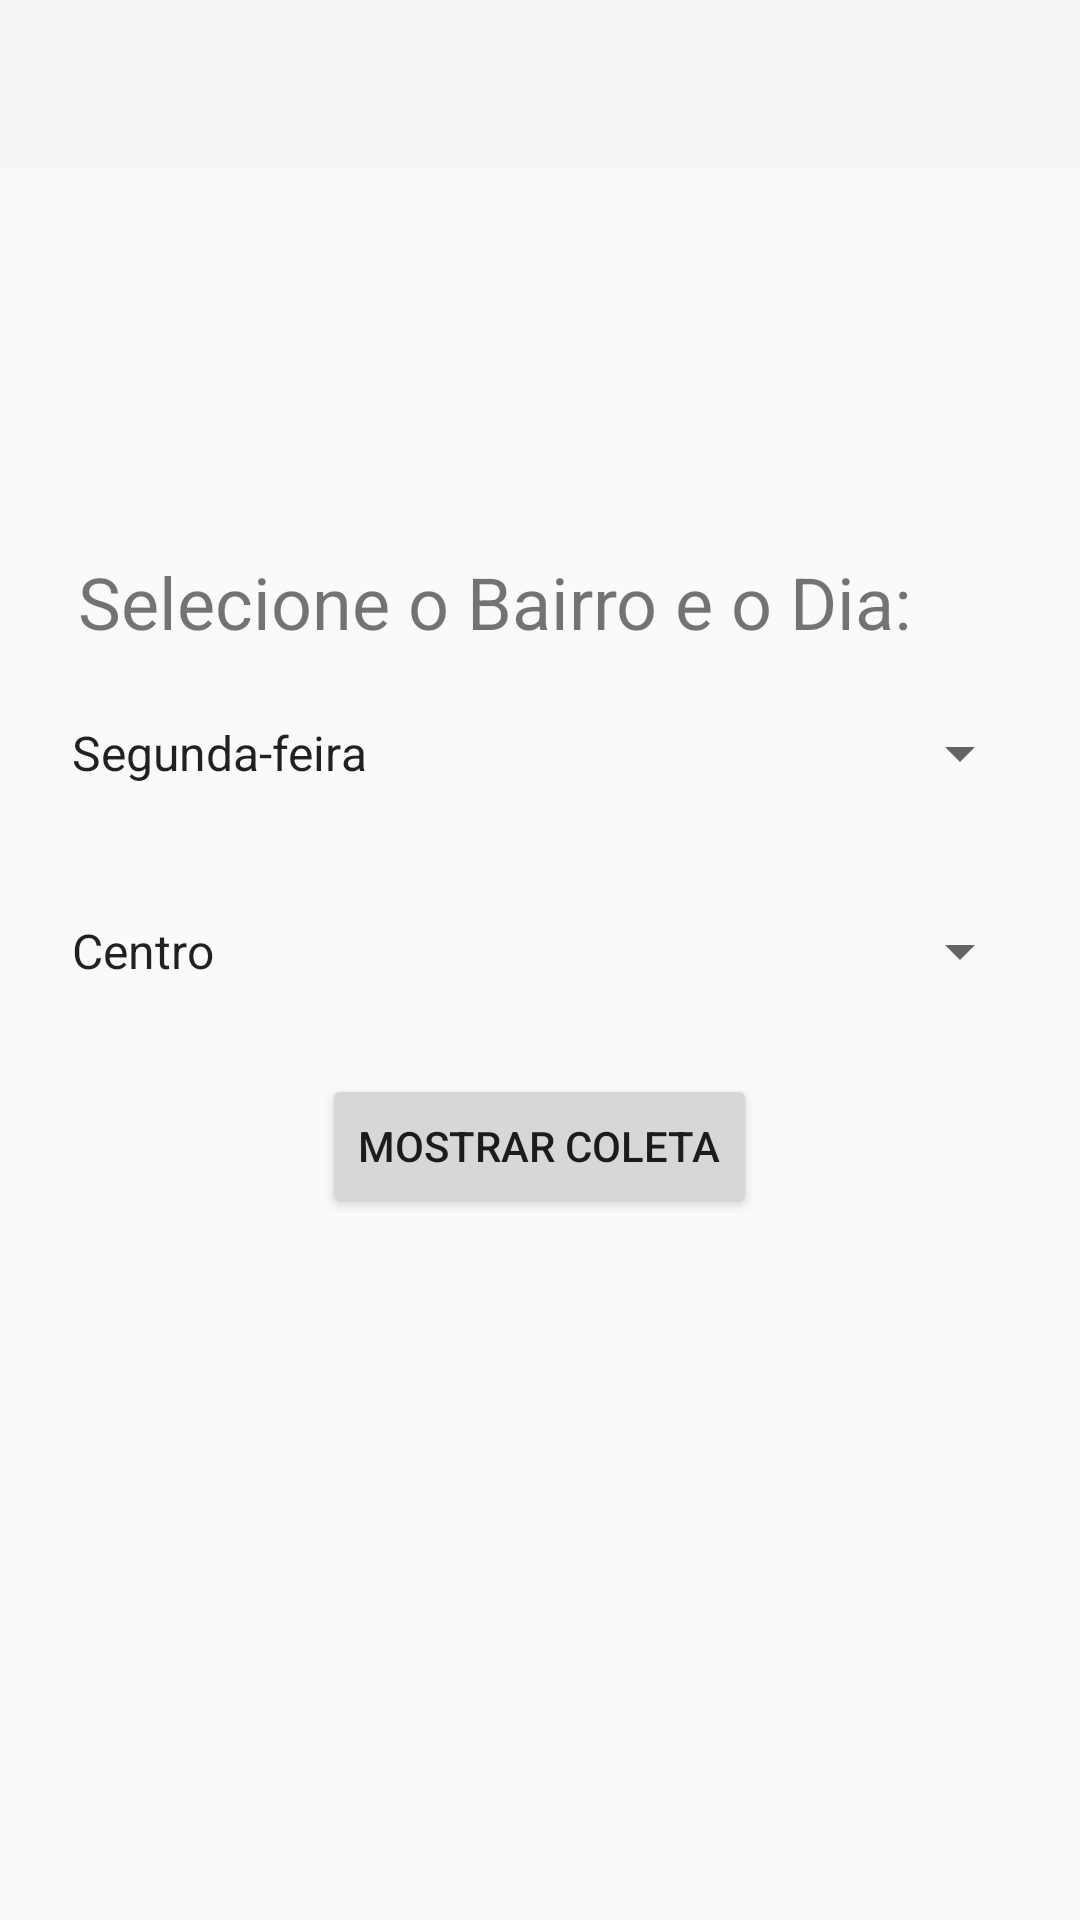

Write the Android layout XML for this screen, with the resource values it uses.
<!-- AndroidManifest.xml: application theme Theme.ColetaLimpa_Araucaria -->
<!-- res/layout/activity_dia_turno.xml -->
<?xml version="1.0" encoding="utf-8"?>
<RelativeLayout xmlns:android="http://schemas.android.com/apk/res/android"
    xmlns:app="http://schemas.android.com/apk/res-auto"
    xmlns:tools="http://schemas.android.com/tools"
    android:id="@+id/turnoColeta"
    android:layout_width="match_parent"
    android:layout_height="match_parent">

    

    <androidx.appcompat.widget.Toolbar
        android:id="@+id/toolbar"
        android:layout_width="match_parent"
        android:layout_height="wrap_content"
        android:background="?attr/colorPrimary"
        android:minHeight="?attr/actionBarSize"
        android:theme="?attr/actionBarTheme" />

    <LinearLayout
        android:layout_width="416dp"
        android:layout_height="678dp"
        android:gravity="center"
        android:orientation="vertical"
        android:padding="16dp"
        tools:layout_editor_absoluteX="0dp">

        <TextView
            android:id="@+id/textView3"
            android:layout_width="match_parent"
            android:layout_height="wrap_content"
            android:includeFontPadding="false"
            android:padding="30px"
            android:text="Selecione o Bairro e o Dia:"
            android:textSize="24sp" />

        <Spinner
            android:id="@+id/spinner_dia"
            android:layout_width="match_parent"
            android:layout_height="50dp"
            android:layout_marginBottom="16dp"
            android:entries="@array/lista_dias" />

        <Spinner
            android:id="@+id/spinner_bairro"
            android:layout_width="match_parent"
            android:layout_height="50dp"
            android:layout_marginBottom="16dp"
            android:entries="@array/lista_bairros" />

        <Button
            android:id="@+id/button_show_coleta"
            android:layout_width="wrap_content"
            android:layout_height="wrap_content"
            android:layout_marginBottom="16dp"
            android:text="Mostrar Coleta" />

        <TextView
            android:id="@+id/textview_coleta"
            android:layout_width="match_parent"
            android:layout_height="wrap_content"
            android:layout_marginTop="16dp"
            android:gravity="center"
            android:textSize="18sp" />

    </LinearLayout>


</RelativeLayout>
<!-- resources referenced by this layout -->
<resources>
  <string-array name="lista_bairros">
          <item>Centro</item>
          <item>Iguaçu</item>
          <item>Fazenda Velha</item>
          <item>Campina da Barra</item>
          <item>Portão</item>
          <item>Barigui</item>
          <item>Porto das Laranjeiras</item>
          <item>Boqueirão</item>
          <item>Santa Quitéria</item>
          <item>Capela Velha</item>
          <item>Chapada</item>
          <item>Rebouças</item>
          <item>Vila Nova</item>
          <item>Estação</item>
          <item>Costeira</item>
          <item>Cachoeira</item>
          <item>Passaúna</item>
          <item>CIC</item>
          <item>Thomaz Coelho</item>
          <item>Hauer</item>
  
      </string-array>
  <string-array name="lista_dias">
          <item>Segunda-feira</item>
          <item>Terça-feira</item>
          <item>Quarta-feira</item>
          <item>Quinta-feira</item>
          <item>Sexta-feira</item>
          <item>Sábado</item>
          <item>Domingo</item>
      </string-array>
  <style name="Theme.ColetaLimpa_Araucaria" parent="Base.Theme.ColetaLimpa_Araucaria" />
  <style name="Base.Theme.ColetaLimpa_Araucaria" parent="Theme.AppCompat.Light">
          
          
      </style>
</resources>
